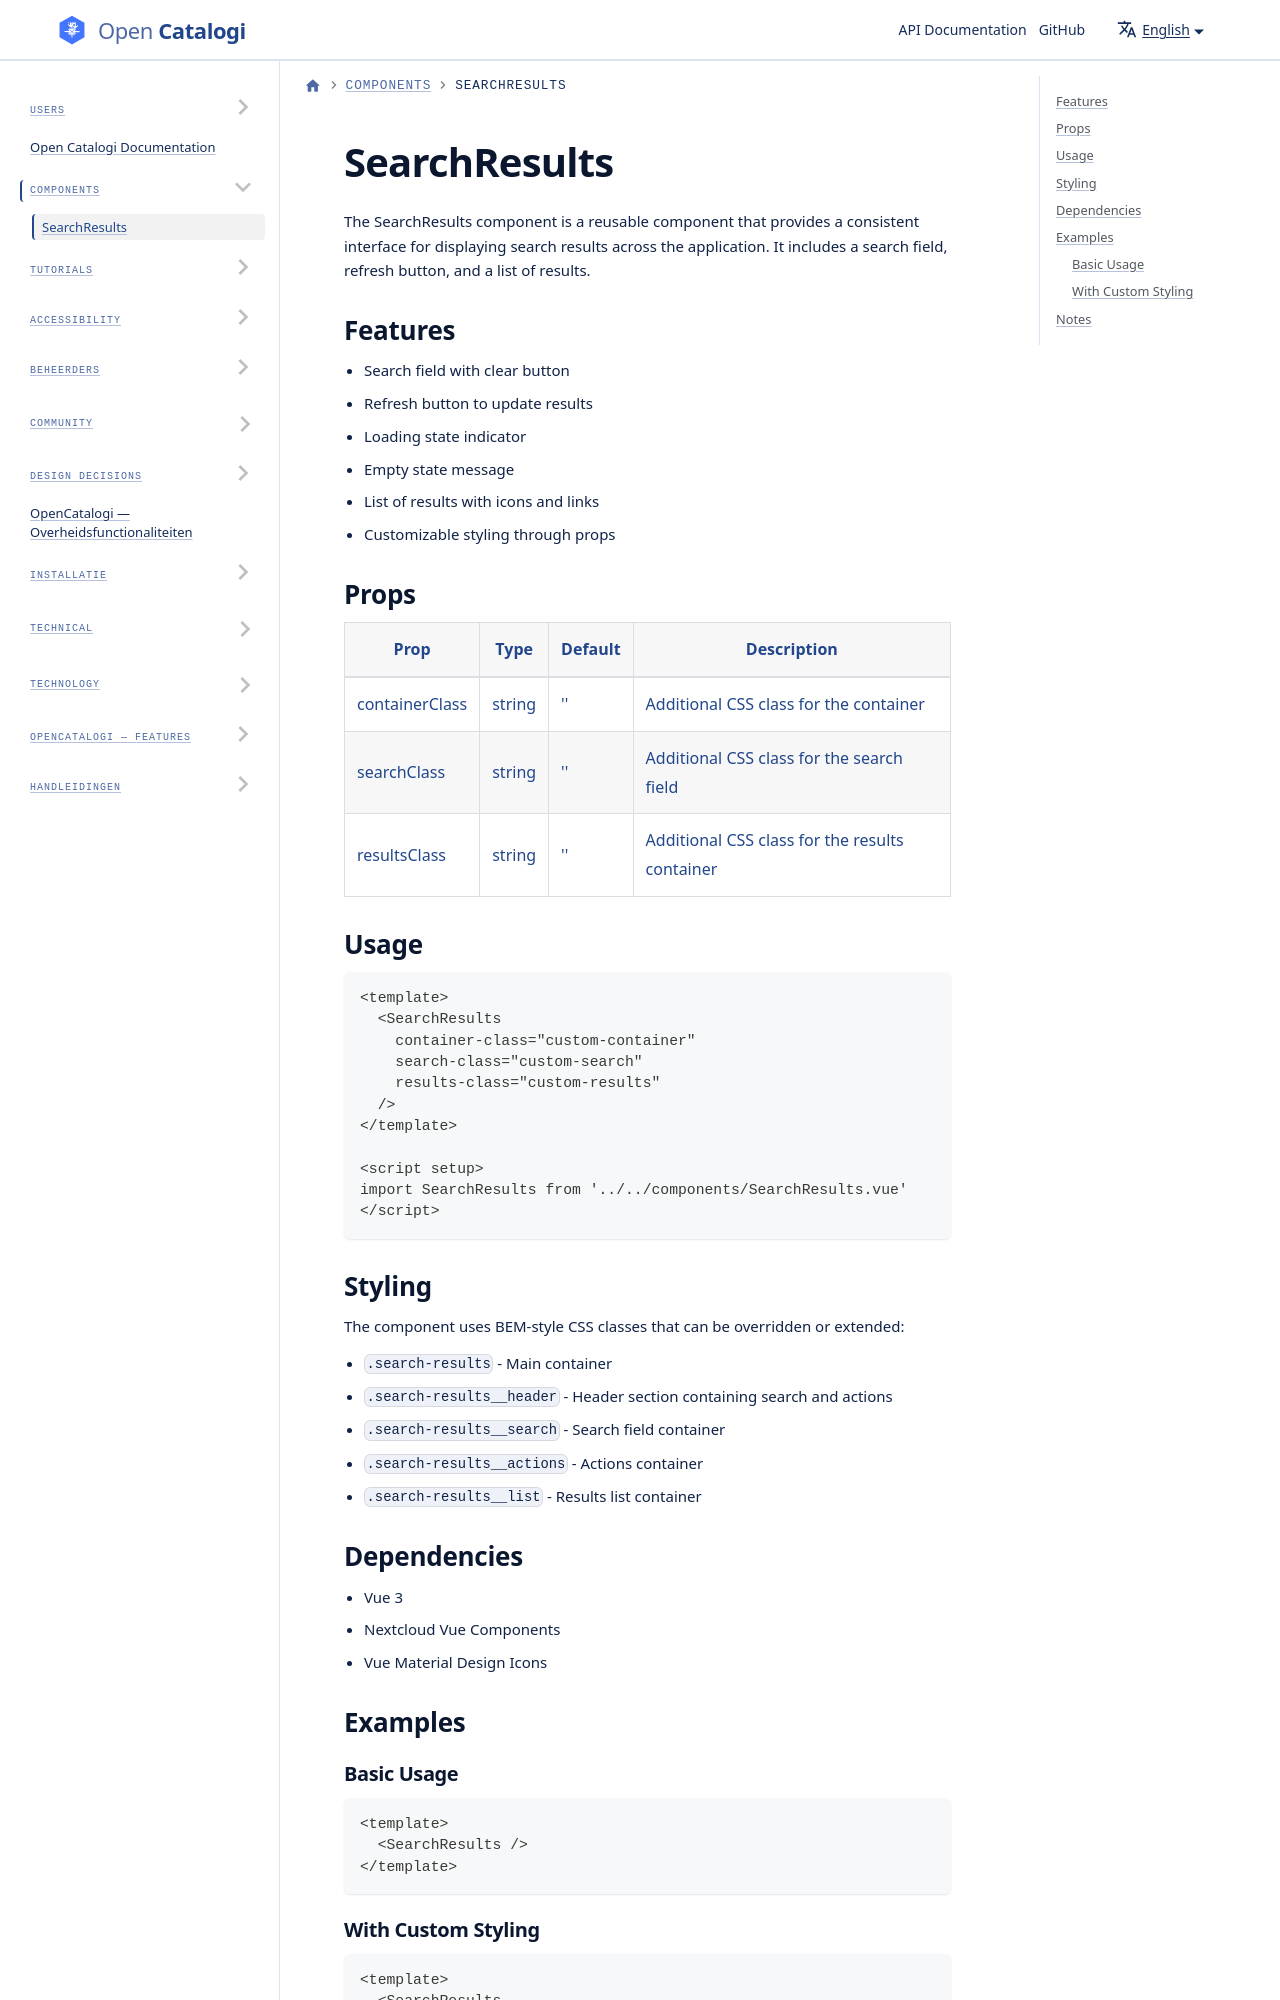

repository: ConductionNL/opencatalogi · page: docs/components/search-results/index.html · generator: docusaurus

---
title: SearchResults
description: A reusable component for displaying search results
---

# SearchResults

The SearchResults component is a reusable component that provides a consistent interface for displaying search results across the application. It includes a search field, refresh button, and a list of results.
